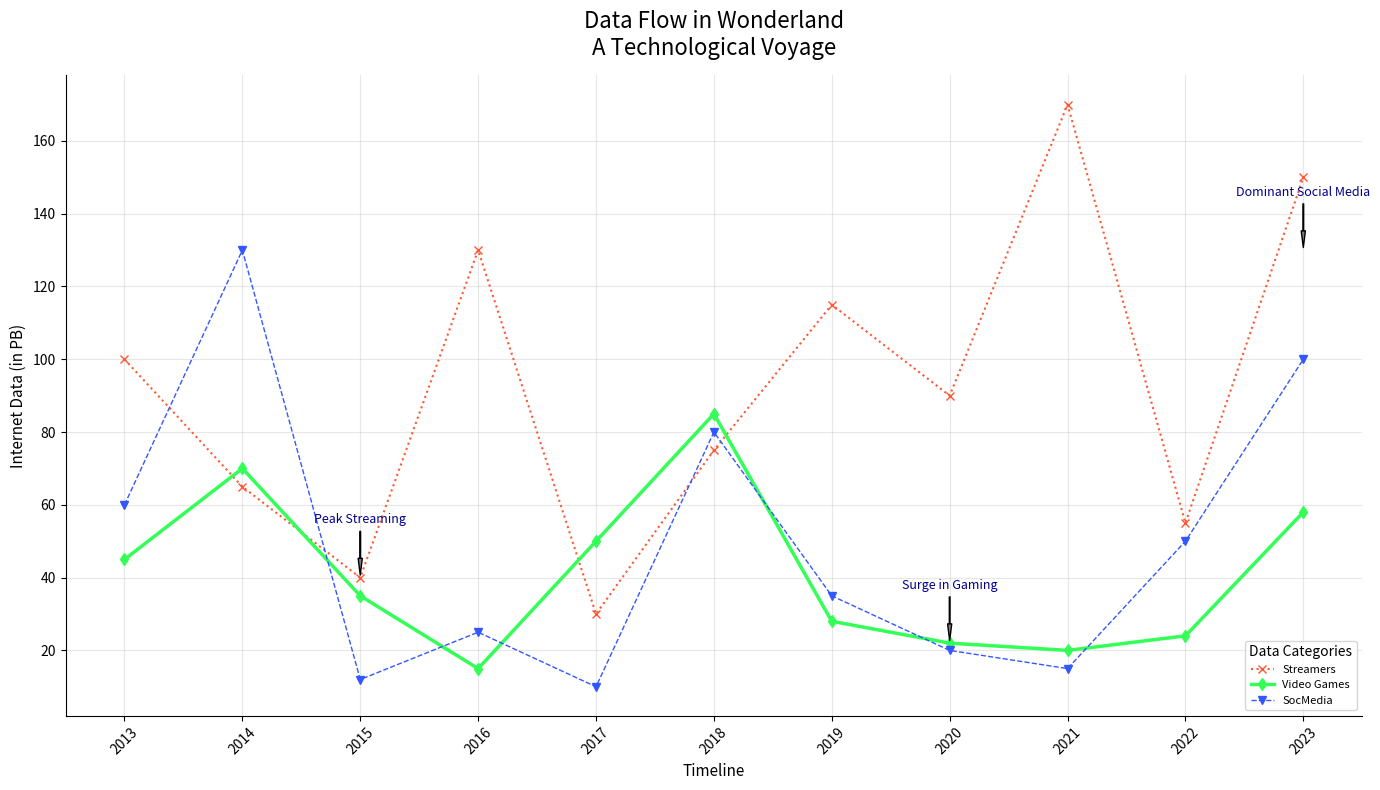

Here is the Python script that generated this plot:
import matplotlib.pyplot as plt
import numpy as np

years = np.arange(2013, 2024)

# Randomly altering content within data groups while preserving structure
streaming_services = np.array([100, 65, 40, 130, 30, 75, 115, 90, 170, 55, 150])
online_gaming = np.array([45, 70, 35, 15, 50, 85, 28, 22, 20, 24, 58])
social_media = np.array([60, 130, 12, 25, 10, 80, 35, 20, 15, 50, 100])

fig, ax = plt.subplots(figsize=(14, 8))

# Updated color scheme remains the same
ax.plot(years, streaming_services, marker='x', linestyle=':', color='#ff5733', linewidth=1.5, label='Streamers')
ax.plot(years, online_gaming, marker='d', linestyle='-', color='#33ff57', linewidth=2.5, label='Video Games')
ax.plot(years, social_media, marker='v', linestyle='--', color='#3357ff', linewidth=1, label='SocMedia')

ax.set_title('Data Flow in Wonderland\nA Technological Voyage', fontsize=16, fontweight='normal', pad=15)
ax.set_xlabel('Timeline', fontsize=11)
ax.set_ylabel('Internet Data (in PB)', fontsize=11)

ax.set_xticks(years)
ax.set_xticklabels(years, rotation=45)

ax.legend(title='Data Categories', loc='lower right', fontsize=8)

# Updated annotations
annotations = {
    2015: ("Peak Streaming", streaming_services[2]),
    2020: ("Surge in Gaming", online_gaming[7]),
    2023: ("Dominant Social Media", social_media[1]),
}

for year, (text, y_value) in annotations.items():
    ax.annotate(text, xy=(year, y_value), xytext=(year, y_value + 15),
                arrowprops=dict(facecolor='gray', shrink=0.05, width=0.5, headwidth=3), fontsize=9, color='darkblue', ha='center')

ax.grid(True, linestyle='-', alpha=0.3)
ax.spines['top'].set_visible(False)
ax.spines['right'].set_visible(False)

plt.tight_layout()
plt.show()
